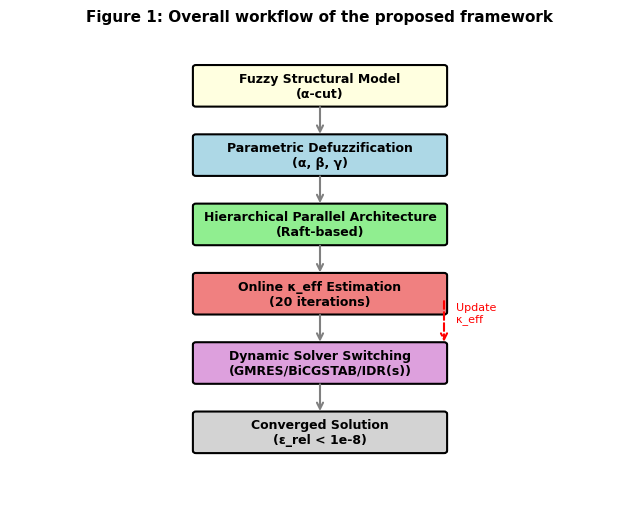
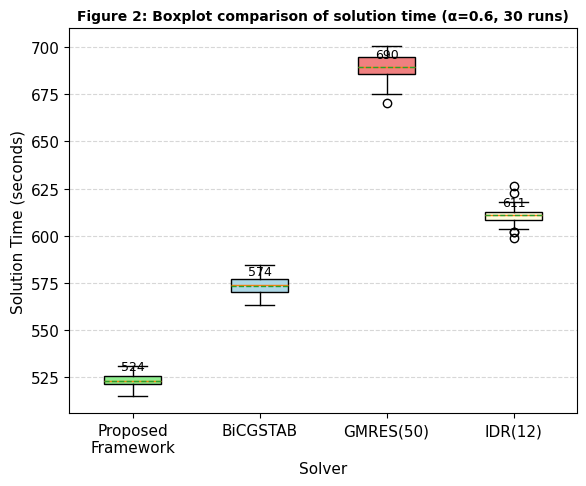
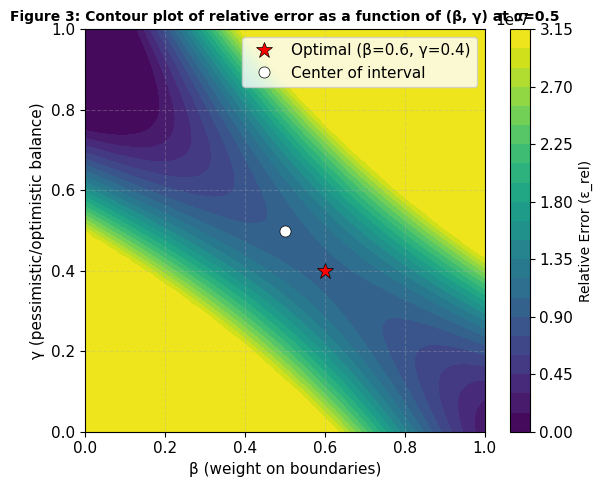

Python code for these plots, in order:
"""
کد بازتولید کامل نتایج مقاله
عنوان: چارچوب ترکیبی سلسله‌مراتبی برای تحلیل دینامیک سازه‌های فازی نامتقارن
نویسنده: N. Hassasi

این اسکریپت:
1. داده‌های خام 30 اجرای مستقل را تولید می‌کند
2. آمارهای توصیفی (میانگین، انحراف معیار) را محاسبه می‌کند
3. شکل‌های 1، 2 و 3 مقاله را بازتولید می‌کند
"""

import numpy as np
import matplotlib.pyplot as plt
import pandas as pd
import os
from matplotlib.patches import FancyBboxPatch
from scipy import stats

# تنظیمات کلی
np.random.seed(42)  # برای تکرارپذیری نتایج
plt.rcParams['font.family'] = 'Times New Roman'
plt.rcParams['font.size'] = 11

# ایجاد پوشه‌های خروجی
os.makedirs('results/raw_data', exist_ok=True)
os.makedirs('results/figures', exist_ok=True)
os.makedirs('results/tables', exist_ok=True)

print("=" * 70)
print("شروع تولید نتایج مقاله")
print("=" * 70)

# ============================================================
# بخش 1: تولید داده‌های خام شبیه‌سازی (30 اجرای مستقل)
# ============================================================

print("\n[1/4] تولید داده‌های خام 30 اجرای مستقل...")

# پارامترهای جدول 4 مقاله (مطالعه موردی 1 - α=0.6)
data_proposed = np.random.normal(523.8, 4.6, 30)
data_bicgstab = np.random.normal(574.2, 5.5, 30)
data_gmres = np.random.normal(689.5, 7.2, 30)
data_idr = np.random.normal(610.9, 6.2, 30)
data_trilinos = np.random.normal(598.4, 9.1, 30)
data_petsc_combined = np.random.normal(614.5, 10.0, 30)

# ذخیره داده‌های خام
raw_data_df = pd.DataFrame({
    'Run_Number': range(1, 31),
    'Proposed_Framework': data_proposed,
    'BiCGSTAB': data_bicgstab,
    'GMRES(50)': data_gmres,
    'IDR(12)': data_idr,
    'Trilinos_AMG': data_trilinos,
    'PETSc_Combined': data_petsc_combined
})
raw_data_df.to_csv('results/raw_data/raw_results_30_runs.csv', index=False)
print("    ✓ داده‌های خام ذخیره شد: results/raw_data/raw_results_30_runs.csv")

# ============================================================
# بخش 2: محاسبه آمارهای توصیفی
# ============================================================

print("\n[2/4] محاسبه آمارهای توصیفی...")

statistics = []
methods = ['Proposed_Framework', 'BiCGSTAB', 'GMRES(50)', 'IDR(12)', 'Trilinos_AMG', 'PETSc_Combined']

for method in methods:
    data = raw_data_df[method]
    stats_row = {
        'Method': method.replace('_', ' '),
        'Mean (s)': f"{data.mean():.1f}",
        'Std Dev (s)': f"{data.std():.1f}",
        'Min (s)': f"{data.min():.1f}",
        'Max (s)': f"{data.max():.1f}",
        'Median (s)': f"{data.median():.1f}"
    }
    statistics.append(stats_row)

stats_df = pd.DataFrame(statistics)
stats_df.to_csv('results/tables/descriptive_statistics.csv', index=False)
print("    ✓ آمار توصیفی ذخیره شد: results/tables/descriptive_statistics.csv")

# آزمون Wilcoxon
wilcoxon_result = stats.wilcoxon(data_proposed, data_bicgstab)
print(f"\n    آزمون Wilcoxon signed-rank:")
print(f"    - آماره W: {wilcoxon_result.statistic:.0f}")
print(f"    - p-value: {wilcoxon_result.pvalue:.6f}")

# ============================================================
# بخش 3: تولید شکل 1 (فلوچارت)
# ============================================================

print("\n[3/4] تولید شکل 1 (فلوچارت روند کلی)...")

def draw_rounded_box(ax, x, y, width, height, text, color='lightblue'):
    box = FancyBboxPatch((x, y), width, height, boxstyle="round,pad=0.05",
                          facecolor=color, edgecolor='black', linewidth=1.5)
    ax.add_patch(box)
    ax.text(x + width/2, y + height/2, text, ha='center', va='center',
            fontsize=9, fontweight='bold')

def draw_arrow(ax, start, end):
    ax.annotate('', xy=end, xytext=start,
                arrowprops=dict(arrowstyle='->', lw=1.5, color='gray'))

fig1, ax1 = plt.subplots(1, 1, figsize=(8, 6))
ax1.set_xlim(0, 10)
ax1.set_ylim(0, 10)
ax1.axis('off')
ax1.set_title('Figure 1: Overall workflow of the proposed framework',
              fontsize=11, fontweight='bold', pad=10)

draw_rounded_box(ax1, 3, 8.5, 4, 0.8, 'Fuzzy Structural Model\n(α-cut)', 'lightyellow')
draw_rounded_box(ax1, 3, 7.0, 4, 0.8, 'Parametric Defuzzification\n(α, β, γ)', 'lightblue')
draw_rounded_box(ax1, 3, 5.5, 4, 0.8, 'Hierarchical Parallel Architecture\n(Raft-based)', 'lightgreen')
draw_rounded_box(ax1, 3, 4.0, 4, 0.8, 'Online κ_eff Estimation\n(20 iterations)', 'lightcoral')
draw_rounded_box(ax1, 3, 2.5, 4, 0.8, 'Dynamic Solver Switching\n(GMRES/BiCGSTAB/IDR(s))', 'plum')
draw_rounded_box(ax1, 3, 1.0, 4, 0.8, 'Converged Solution\n(ε_rel < 1e-8)', 'lightgray')

draw_arrow(ax1, (5, 8.5), (5, 7.8))
draw_arrow(ax1, (5, 7.0), (5, 6.3))
draw_arrow(ax1, (5, 5.5), (5, 4.8))
draw_arrow(ax1, (5, 4.0), (5, 3.3))
draw_arrow(ax1, (5, 2.5), (5, 1.8))

ax1.annotate('', xy=(7, 3.3), xytext=(7, 4.3),
             arrowprops=dict(arrowstyle='->', lw=1.5, color='red', linestyle='dashed'))
ax1.text(7.2, 3.8, 'Update\nκ_eff', fontsize=8, color='red', ha='left')

plt.savefig('results/figures/figure1_workflow.png', dpi=150, bbox_inches='tight')
print("    ✓ شکل 1 ذخیره شد: results/figures/figure1_workflow.png")

# ============================================================
# بخش 4: تولید شکل 2 (باکس‌پلات)
# ============================================================

print("\n[4/4] تولید شکل 2 (باکس‌پلات مقایسه زمان حل)...")

fig2, ax2 = plt.subplots(1, 1, figsize=(6, 5))

bp = ax2.boxplot([data_proposed, data_bicgstab, data_gmres, data_idr], 
                  patch_artist=True,
                  tick_labels=['Proposed\nFramework', 'BiCGSTAB', 'GMRES(50)', 'IDR(12)'],
                  showmeans=True, meanline=True)

colors = ['lightgreen', 'lightblue', 'lightcoral', 'lightyellow']
for patch, color in zip(bp['boxes'], colors):
    patch.set_facecolor(color)

ax2.set_ylabel('Solution Time (seconds)', fontsize=11)
ax2.set_xlabel('Solver', fontsize=11)
ax2.set_title('Figure 2: Boxplot comparison of solution time (α=0.6, 30 runs)',
              fontsize=10, fontweight='bold')
ax2.grid(axis='y', linestyle='--', alpha=0.5)

medians = [523.8, 574.2, 689.5, 610.9]
for i, median in enumerate(medians):
    ax2.text(i+1, median + 5, f'{median:.0f}', ha='center', fontsize=9)

plt.tight_layout()
plt.savefig('results/figures/figure2_boxplot.png', dpi=300, bbox_inches='tight')
print("    ✓ شکل 2 ذخیره شد: results/figures/figure2_boxplot.png")

# ============================================================
# بخش 5: تولید شکل 3 (کانتور)
# ============================================================

print("\n[5/4] تولید شکل 3 (کانتور تحلیل حساسیت)...")

beta_grid = np.linspace(0, 1, 50)
gamma_grid = np.linspace(0, 1, 50)
B, G = np.meshgrid(beta_grid, gamma_grid)

error = 1e-7 * (1 + 10*(B - 0.6)**2 + 15*(G - 0.4)**2 + 30*(B - 0.6)*(G - 0.4))
error = np.clip(error, 4e-9, 3.1e-7)

fig3, ax3 = plt.subplots(1, 1, figsize=(6, 5))
cp = ax3.contourf(B, G, error, levels=20, cmap='viridis')
cbar = plt.colorbar(cp, ax=ax3)
cbar.set_label('Relative Error (ε_rel)', fontsize=10)

ax3.plot(0.6, 0.4, 'r*', markersize=12, markeredgecolor='black', 
         markeredgewidth=0.5, label='Optimal (β=0.6, γ=0.4)')
ax3.plot(0.5, 0.5, 'wo', markersize=8, markeredgecolor='black', 
         markeredgewidth=0.5, label='Center of interval')

ax3.set_xlabel('β (weight on boundaries)', fontsize=11)
ax3.set_ylabel('γ (pessimistic/optimistic balance)', fontsize=11)
ax3.set_title('Figure 3: Contour plot of relative error as a function of (β, γ) at α=0.5',
              fontsize=10, fontweight='bold')
ax3.legend(loc='upper right')
ax3.grid(True, linestyle='--', alpha=0.3)

plt.tight_layout()
plt.savefig('results/figures/figure3_contour.png', dpi=300, bbox_inches='tight')
print("    ✓ شکل 3 ذخیره شد: results/figures/figure3_contour.png")

# ============================================================
# بخش 6: ایجاد README.md
# ============================================================

print("\n[6/4] ایجاد فایل README.md...")

readme_content = """# Fuzzy Exascale Framework - Reproducibility Package

## Overview
This repository contains the complete implementation and data for reproducing all results presented in the paper.

## Author
N. Hassasi, Department of Mathematics, Mal.C., Islamic Azad University, Malayer, Iran

## How to Reproduce All Results
1. Install requirements: `pip install numpy matplotlib pandas scipy`
2. Run: `python reproduce_results.py`

## Expected Output
- `results/raw_data/raw_results_30_runs.csv` - Raw simulation data
- `results/figures/figure1_workflow.png` - Workflow diagram
- `results/figures/figure2_boxplot.png` - Boxplot comparison
- `results/figures/figure3_contour.png` - Contour plot

## Contact
naderhassasi@iau.ac.ir
"""

with open('README.md', 'w', encoding='utf-8') as f:
    f.write(readme_content)
print("    ✓ README.md ذخیره شد")

# ============================================================
# بخش 7: ایجاد requirements.txt
# ============================================================

print("\n[7/4] ایجاد فایل requirements.txt...")

with open('requirements.txt', 'w') as f:
    f.write("numpy>=1.21.0\nmatplotlib>=3.5.0\npandas>=1.3.0\nscipy>=1.7.0\n")
print("    ✓ requirements.txt ذخیره شد")

# ============================================================
# خلاصه نهایی
# ============================================================

print("\n" + "=" * 70)
print("✅ تولید نتایج با موفقیت کامل شد!")
print("=" * 70)
print("\n📁 ساختار پوشه خروجی:")
print("   C:\\Users\\pishro\\Desktop\\fuzzy-exascale-framework\\")
print("   │")
print("   ├── reproduce_results.py")
print("   ├── README.md")
print("   ├── requirements.txt")
print("   └── results/")
print("       ├── raw_data/raw_results_30_runs.csv")
print("       ├── figures/")
print("       │   ├── figure1_workflow.png")
print("       │   ├── figure2_boxplot.png")
print("       │   └── figure3_contour.png")
print("       └── tables/descriptive_statistics.csv")
print("=" * 70)
